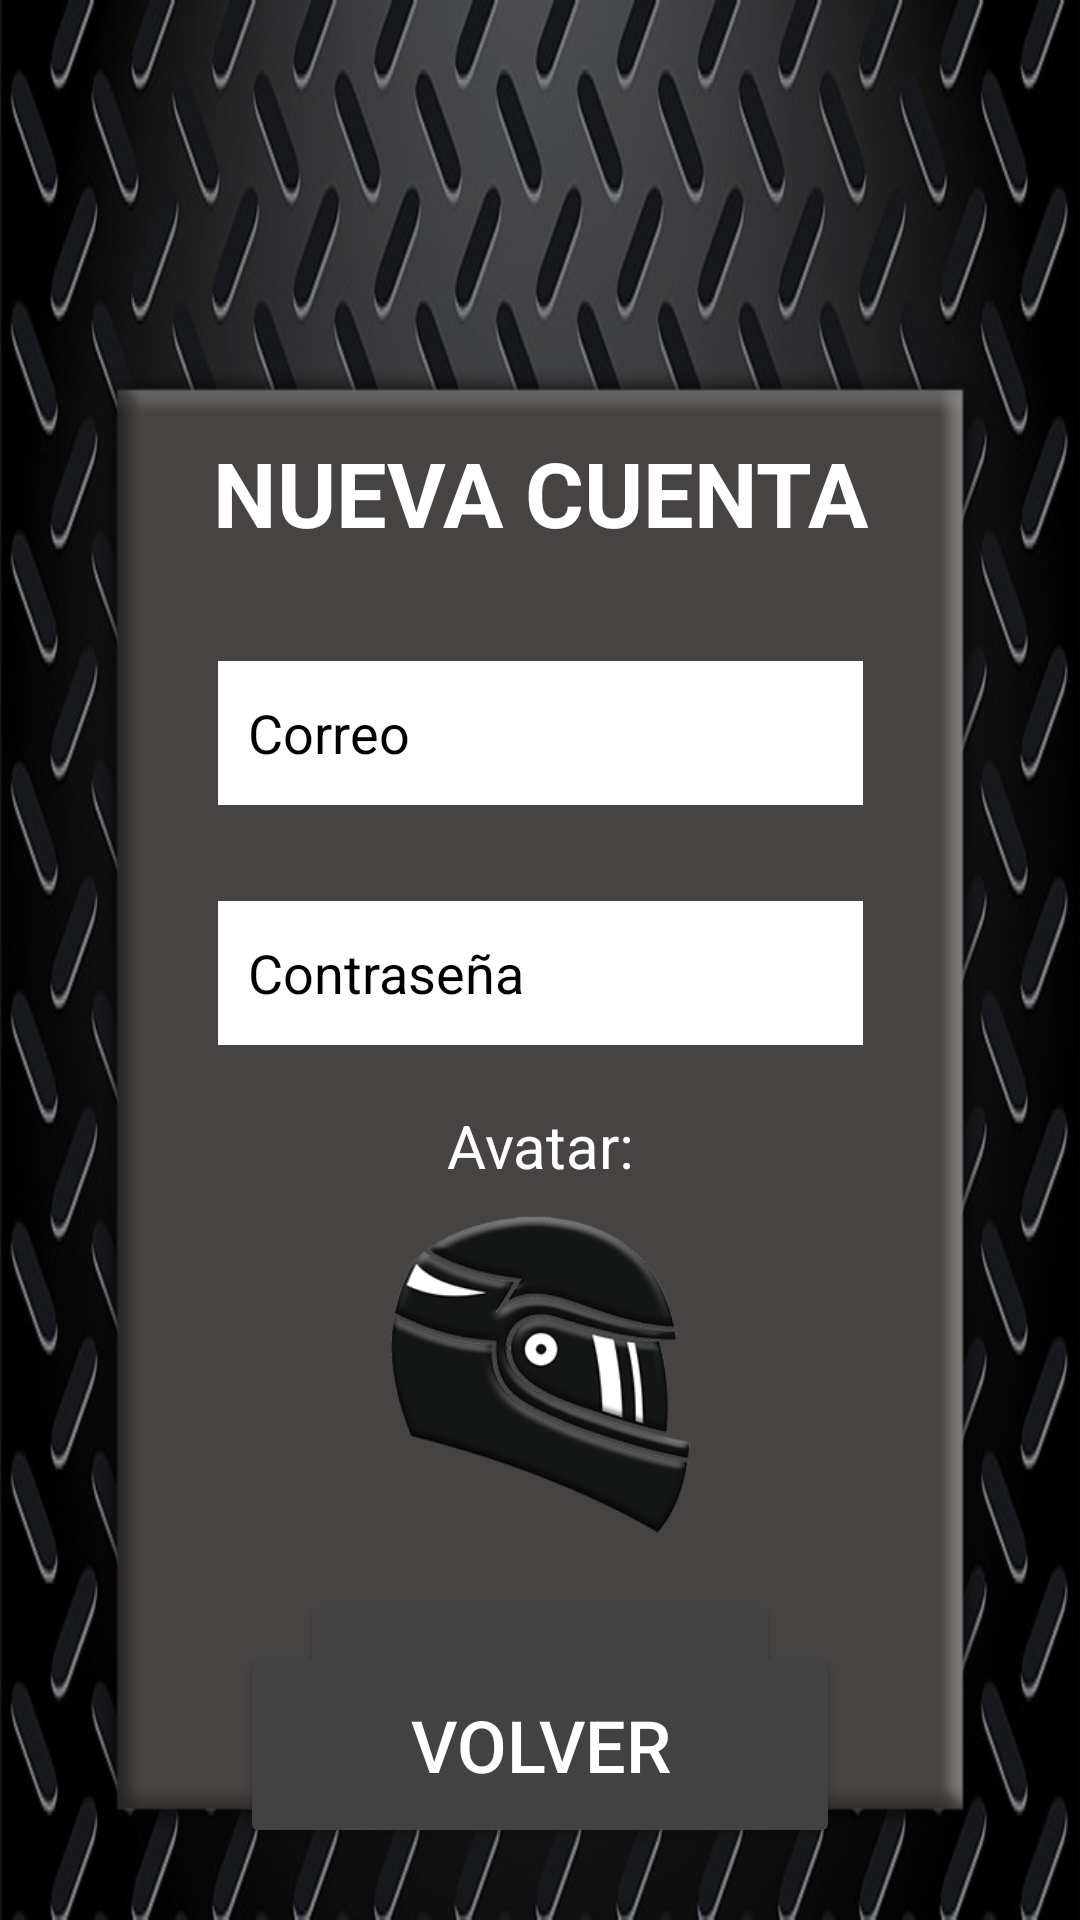

Here is an Android app screen rendered from its layout file. Give the layout XML and the strings, colors and styles it references.
<!-- AndroidManifest.xml: application theme Theme.GarajeMotos_MySQL -->
<!-- res/layout/activity_nueva_cuenta.xml -->
<?xml version="1.0" encoding="utf-8"?>
<androidx.constraintlayout.widget.ConstraintLayout xmlns:android="http://schemas.android.com/apk/res/android"
    xmlns:app="http://schemas.android.com/apk/res-auto"
    xmlns:tools="http://schemas.android.com/tools"
    android:layout_width="match_parent"
    android:layout_height="match_parent"
    android:background="@drawable/fondometal"
    tools:context="com.example.garajemotos_Firebase.Activities.activity_Nueva_Cuenta">

    <ImageView
        android:id="@+id/imageView4"
        android:layout_width="0dp"
        android:layout_height="725dp"
        android:layout_marginTop="4dp"
        app:layout_constraintEnd_toEndOf="parent"
        app:layout_constraintHorizontal_bias="0.0"
        app:layout_constraintStart_toStartOf="parent"
        app:layout_constraintTop_toTopOf="parent"
        app:srcCompat="@drawable/bloque"
        android:contentDescription="@string/todo" />

    <EditText
        android:id="@+id/edt_newcorreo"
        android:layout_width="215dp"
        android:layout_height="48dp"
        android:layout_marginStart="100dp"
        android:layout_marginTop="36dp"
        android:layout_marginEnd="100dp"
        android:background="@color/white"
        android:ems="10"
        android:hint="@string/correo"
        android:importantForAutofill="no"
        android:inputType="textPersonName"
        android:padding="10sp"
        android:textColor="@color/black"
        android:textColorHint="@color/black"
        app:layout_constraintEnd_toEndOf="parent"
        app:layout_constraintStart_toStartOf="parent"
        app:layout_constraintTop_toBottomOf="@+id/nueva_titulo" />

    <EditText
        android:id="@+id/edt_newclave"
        android:layout_width="215dp"
        android:layout_height="48dp"
        android:layout_marginStart="100dp"
        android:layout_marginTop="32dp"
        android:layout_marginEnd="100dp"
        android:background="@color/white"
        android:ems="10"
        android:hint="@string/contrase_a"
        android:importantForAutofill="no"
        android:inputType="textPassword"
        android:padding="10sp"
        android:shadowColor="@color/black"
        android:textColor="@color/black"
        android:textColorHint="@color/black"
        app:layout_constraintEnd_toEndOf="parent"
        app:layout_constraintStart_toStartOf="parent"
        app:layout_constraintTop_toBottomOf="@+id/edt_newcorreo" />

    <TextView
        android:id="@+id/txt_nuevo2"
        android:layout_width="0dp"
        android:layout_height="wrap_content"
        android:layout_marginStart="100dp"
        android:layout_marginTop="20dp"
        android:layout_marginEnd="100dp"
        android:gravity="center"
        android:text="@string/avatar"
        android:textColor="@color/white"
        android:textSize="20sp"
        app:layout_constraintEnd_toEndOf="parent"
        app:layout_constraintHorizontal_bias="1.0"
        app:layout_constraintStart_toStartOf="parent"
        app:layout_constraintTop_toBottomOf="@+id/edt_newclave" />

    <Button
        android:id="@+id/btn_crear"
        android:layout_width="0dp"
        android:layout_height="69dp"
        android:layout_marginStart="100dp"
        android:layout_marginTop="4dp"
        android:layout_marginEnd="100dp"
        android:backgroundTint="@color/cardview_dark_background"
        android:onClick="nueva_cuenta"
        android:text="@string/crear"
        android:textColor="@color/white"
        android:textSize="24sp"
        app:layout_constraintEnd_toEndOf="parent"
        app:layout_constraintHorizontal_bias="0.0"
        app:layout_constraintStart_toStartOf="parent"
        app:layout_constraintTop_toBottomOf="@+id/img_avatar" />

    <ImageView
        android:id="@+id/img_avatar"
        android:layout_width="127dp"
        android:layout_height="126dp"
        android:layout_marginTop="400dp"
        android:contentDescription="@string/todo"
        android:onClick="cambiar_imagen"
        app:layout_constraintEnd_toEndOf="parent"
        app:layout_constraintStart_toStartOf="parent"
        app:layout_constraintTop_toTopOf="parent"
        app:srcCompat="@drawable/logocasco"
        tools:ignore="ImageContrastCheck" />

    <Button
        android:id="@+id/btn_volver4"
        android:layout_width="0dp"
        android:layout_height="69dp"
        android:layout_marginStart="80dp"
        android:layout_marginEnd="80dp"
        android:layout_marginBottom="24dp"
        android:backgroundTint="@color/cardview_dark_background"
        android:onClick="volver"
        android:text="@string/volver"
        android:textColor="@color/white"
        android:textSize="24sp"
        app:layout_constraintBottom_toBottomOf="parent"
        app:layout_constraintEnd_toEndOf="parent"
        app:layout_constraintHorizontal_bias="0.333"
        app:layout_constraintStart_toStartOf="parent" />

    <TextView
        android:id="@+id/nueva_titulo"
        android:layout_width="0dp"
        android:layout_height="wrap_content"
        android:layout_marginTop="144dp"
        android:gravity="center"
        android:text="@string/nueva_cuenta2"
        android:textColor="@color/white"
        android:textSize="30sp"
        android:textStyle="bold"
        app:layout_constraintEnd_toEndOf="parent"
        app:layout_constraintHorizontal_bias="0.0"
        app:layout_constraintStart_toStartOf="parent"
        app:layout_constraintTop_toTopOf="parent" />
</androidx.constraintlayout.widget.ConstraintLayout>
<!-- resources referenced by this layout -->
<resources>
  <!-- drawable bloque: png bitmap (drawable, 3115 bytes) -->
  <!-- drawable fondometal: jpg bitmap (drawable, 124006 bytes) -->
  <!-- drawable logocasco: png bitmap (drawable, 49290 bytes) -->
  <string name="avatar">Avatar:</string>
  <string name="contrase_a">Contraseña</string>
  <string name="correo">Correo</string>
  <string name="crear">CREAR</string>
  <string name="nueva_cuenta2">NUEVA CUENTA</string>
  <string name="todo">TODO</string>
  <string name="volver">VOLVER</string>
  <style name="Theme.GarajeMotos_MySQL" parent="Theme.MaterialComponents.DayNight.DarkActionBar">
          
          <item name="colorPrimary">@color/purple_500</item>
          <item name="colorPrimaryVariant">@color/purple_700</item>
          <item name="colorOnPrimary">@color/white</item>
          
          <item name="colorSecondary">@color/teal_200</item>
          <item name="colorSecondaryVariant">@color/teal_700</item>
          <item name="colorOnSecondary">@color/black</item>
          
          <item name="android:statusBarColor" tools:targetApi="l">?attr/colorPrimaryVariant</item>
          
      </style>
  <!-- not gathered from this repository: default colours our renderer supplied (Android Studio template values) -->
  <color name="purple_500">#FF6200EE</color>
  <color name="purple_700">#FF3700B3</color>
  <color name="teal_200">#FF03DAC5</color>
  <color name="teal_700">#FF018786</color>
  <color name="black">#FF000000</color>
  <color name="white">#FFFFFFFF</color>
</resources>
